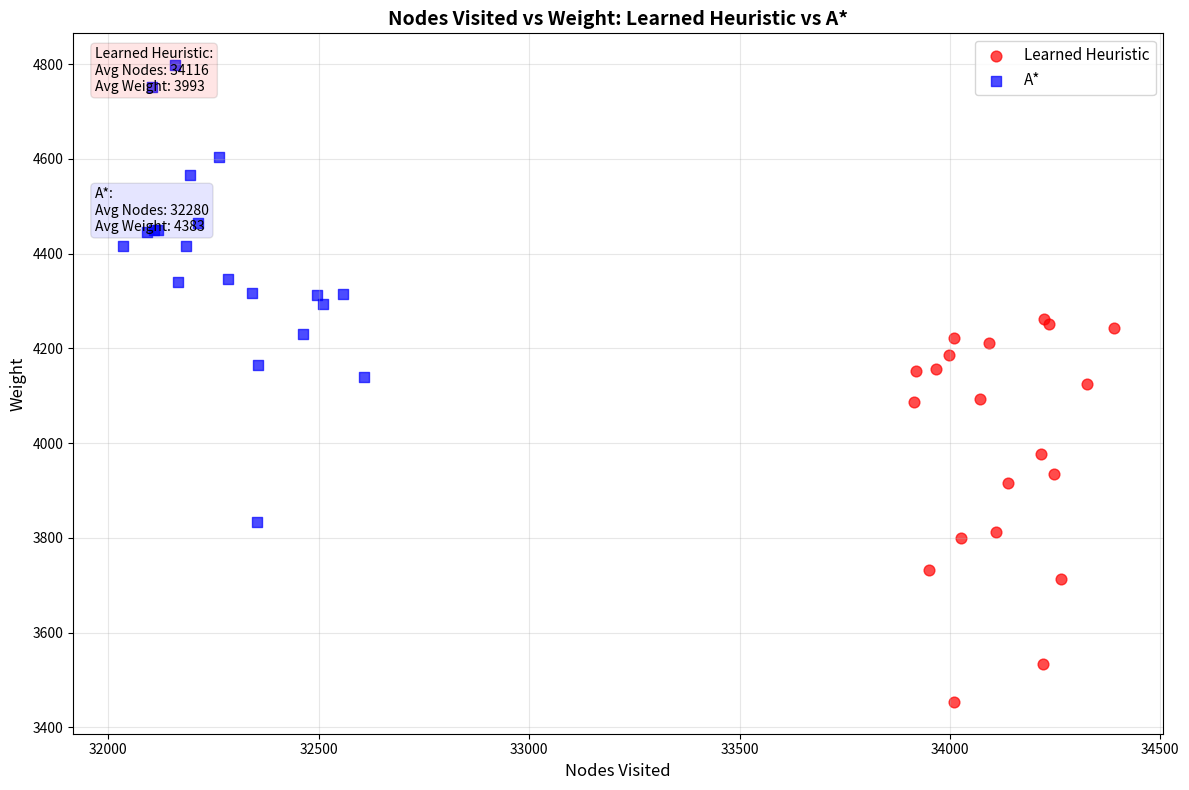

Recreate this plot in Python.
import matplotlib.pyplot as plt
import numpy as np

# Parse the data
data = """
learned 397 5.39 34326 4124
a_star  397 0.04 32509 4293
learned 397 5.30 34093 4212
a_star  397 0.04 32119 4450
learned 397 5.31 33950 3732
a_star  397 0.04 32353 3833
learned 397 5.26 33914 4086
a_star  397 0.04 32092 4446
learned 397 5.47 34027 3800
a_star  397 0.04 32184 4416
learned 397 5.38 34223 4263
a_star  397 0.04 32557 4315
learned 397 5.38 34009 4223
a_star  397 0.04 32159 4798
learned 397 5.36 34109 3812
a_star  397 0.04 32034 4417
learned 397 5.35 33998 4187
a_star  397 0.04 32212 4465
learned 397 5.39 34137 3915
a_star  397 0.04 32109 4451
learned 397 5.35 34216 3977
a_star  397 0.04 32284 4346
learned 397 5.39 34248 3934
a_star  397 0.04 32495 4313
learned 397 5.40 34389 4243
a_star  397 0.04 32608 4139
learned 397 5.39 34071 4094
a_star  397 0.04 32195 4566
learned 397 5.43 34265 3713
a_star  397 0.04 32356 4165
learned 397 5.34 34221 3533
a_star  397 0.04 32342 4318
learned 397 5.32 33968 4157
a_star  397 0.04 32262 4604
learned 397 5.35 33920 4152
a_star  397 0.04 32103 4752
learned 397 5.42 34010 3454
a_star  397 0.04 32166 4340
learned 397 5.38 34235 4251
a_star  397 0.04 32463 4231
"""

# Parse the data
learned_nodes = []
learned_weights = []
astar_nodes = []
astar_weights = []

for line in data.strip().split('\n'):
    parts = line.split()
    algorithm = parts[0]
    nodes = int(parts[3])  # Third number (nodes visited)
    weight = int(parts[4])  # Fourth number (weight)

    if algorithm == 'learned':
        learned_nodes.append(nodes)
        learned_weights.append(weight)
    elif algorithm == 'a_star':
        astar_nodes.append(nodes)
        astar_weights.append(weight)

# Create scatter plot
plt.figure(figsize=(12, 8))

# Plot both datasets
plt.scatter(learned_nodes, learned_weights, c='red', alpha=0.7, s=60, label='Learned Heuristic', marker='o')
plt.scatter(astar_nodes, astar_weights, c='blue', alpha=0.7, s=60, label='A*', marker='s')

# Add labels and title
plt.xlabel('Nodes Visited', fontsize=12)
plt.ylabel('Weight', fontsize=12)
plt.title('Nodes Visited vs Weight: Learned Heuristic vs A*', fontsize=14, fontweight='bold')
plt.legend(fontsize=11)
plt.grid(True, alpha=0.3)

# Add some statistics as text
learned_avg_nodes = np.mean(learned_nodes)
astar_avg_nodes = np.mean(astar_nodes)
learned_avg_weight = np.mean(learned_weights)
astar_avg_weight = np.mean(astar_weights)

plt.text(0.02, 0.98, f'Learned Heuristic:\nAvg Nodes: {learned_avg_nodes:.0f}\nAvg Weight: {learned_avg_weight:.0f}',
         transform=plt.gca().transAxes, verticalalignment='top',
         bbox=dict(boxstyle='round', facecolor='red', alpha=0.1))

plt.text(0.02, 0.78, f'A*:\nAvg Nodes: {astar_avg_nodes:.0f}\nAvg Weight: {astar_avg_weight:.0f}',
         transform=plt.gca().transAxes, verticalalignment='top',
         bbox=dict(boxstyle='round', facecolor='blue', alpha=0.1))

plt.tight_layout()
plt.savefig('nodes_vs_weight_comparison.png', dpi=300)
plt.show()

# Print summary statistics
print("Summary Statistics:")
print(f"Learned Heuristic - Avg Nodes: {learned_avg_nodes:.0f}, Avg Weight: {learned_avg_weight:.0f}")
print(f"A* - Avg Nodes: {astar_avg_nodes:.0f}, Avg Weight: {astar_avg_weight:.0f}")
print(f"Nodes Visited Difference: {learned_avg_nodes - astar_avg_nodes:.0f} (Learned visits more)")
print(f"Weight Difference: {astar_avg_weight - learned_avg_weight:.0f} (A* has higher weight)")
